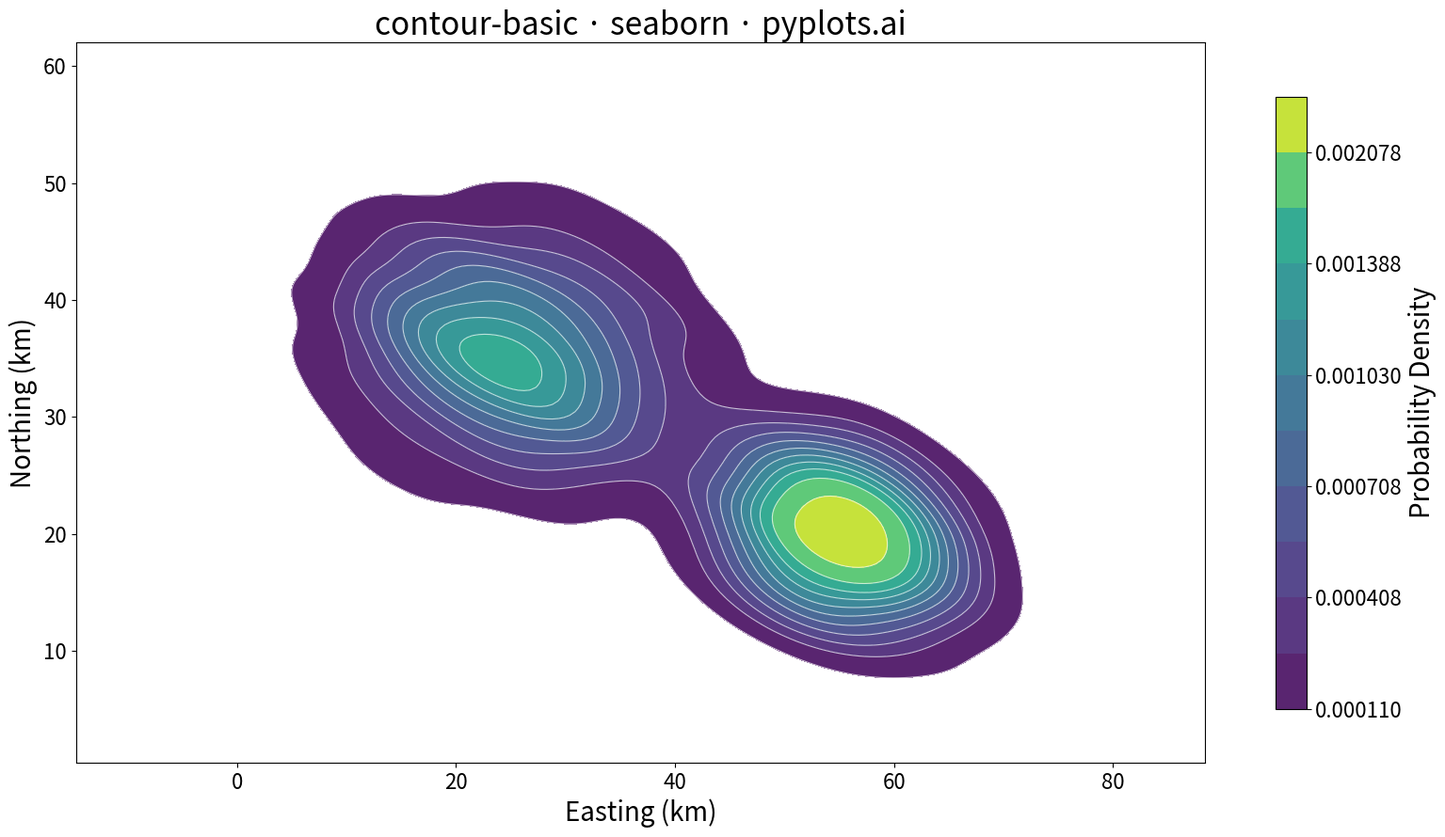

Python code for this plot:
"""pyplots.ai
contour-basic: Basic Contour Plot
Library: seaborn 0.13.2 | Python 3.13.11
Quality: 45/100 | Created: 2025-12-23
"""

import matplotlib.pyplot as plt
import numpy as np
import seaborn as sns


# Data - Bivariate temperature distribution from weather station measurements
# Simulates temperature readings across a geographic region with two warm centers
np.random.seed(42)

# Generate 2000 data points representing temperature sensor readings
# Two clusters representing urban heat islands at different locations
n_samples = 2000

# Northern urban center (warmer, larger area)
x1 = np.random.normal(loc=25, scale=8, size=n_samples // 2)  # Latitude proxy
y1 = np.random.normal(loc=35, scale=6, size=n_samples // 2)  # Longitude proxy

# Southern urban center (slightly cooler, smaller area)
x2 = np.random.normal(loc=55, scale=5, size=n_samples // 2)  # Latitude proxy
y2 = np.random.normal(loc=20, scale=4, size=n_samples // 2)  # Longitude proxy

# Combine the two distributions
x = np.concatenate([x1, x2])
y = np.concatenate([y1, y2])

# Create plot (4800x2700 px)
fig, ax = plt.subplots(figsize=(16, 9))

# Use seaborn's kdeplot for 2D density contours - this is seaborn's native contour function
# Shows both filled contours and contour lines
sns.kdeplot(
    x=x,
    y=y,
    ax=ax,
    fill=True,
    levels=12,
    cmap="viridis",
    alpha=0.9,
    thresh=0.05,
    cbar=True,
    cbar_kws={"label": "Probability Density", "shrink": 0.85},
)

# Add contour lines for additional clarity
sns.kdeplot(x=x, y=y, ax=ax, fill=False, levels=12, colors="white", linewidths=0.8, alpha=0.7)

# Labels and styling
ax.set_xlabel("Easting (km)", fontsize=20)
ax.set_ylabel("Northing (km)", fontsize=20)
ax.set_title("contour-basic · seaborn · pyplots.ai", fontsize=24)
ax.tick_params(axis="both", labelsize=16)

# Style the colorbar
cbar = ax.collections[0].colorbar
if cbar:
    cbar.ax.tick_params(labelsize=16)
    cbar.set_label("Probability Density", fontsize=20)

plt.tight_layout()
plt.savefig("plot.png", dpi=300, bbox_inches="tight")
